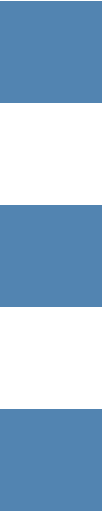
t = 0.00 s
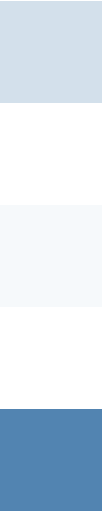
t = 0.23 s
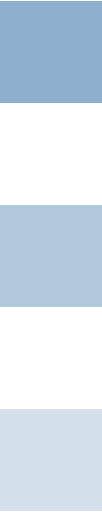
t = 0.43 s
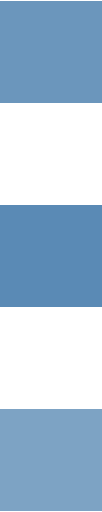
t = 0.68 s
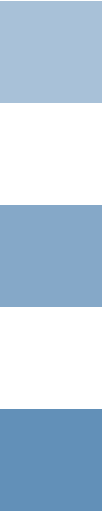
t = 0.85 s
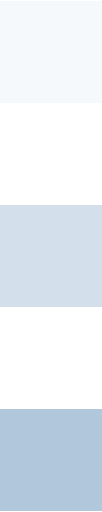
t = 1.08 s

The animated SVG that drew these frames (rendered in a browser with its animation timeline set to each time). Animation: 3 SMIL elements (animate=3); one cycle of 1.30 s, repeats indefinitely.

<svg xmlns="http://www.w3.org/2000/svg" xmlns:xlink="http://www.w3.org/1999/xlink" version="1.1" x="0" y="0" viewBox="0 0 3 15" enable-background="new 0 0 0 0" xml:space="preserve">
  <rect fill="#5284b1" width="3" height="3" x="0" y="0">
    <animate attributeName="opacity" dur="1s" values="0;1;0" repeatCount="indefinite" begin="0.1"/>    
  </rect>
  <rect fill="#5284b1" width="3" height="3" x="0" y="6">
    <animate attributeName="opacity" dur="1s" values="0;1;0" repeatCount="indefinite" begin="0.2"/>       
  </rect>
  <rect fill="#5284b1" width="3" height="3" x="0" y="12">
    <animate attributeName="opacity" dur="1s" values="0;1;0" repeatCount="indefinite" begin="0.3"/>     
  </rect>
</svg>
